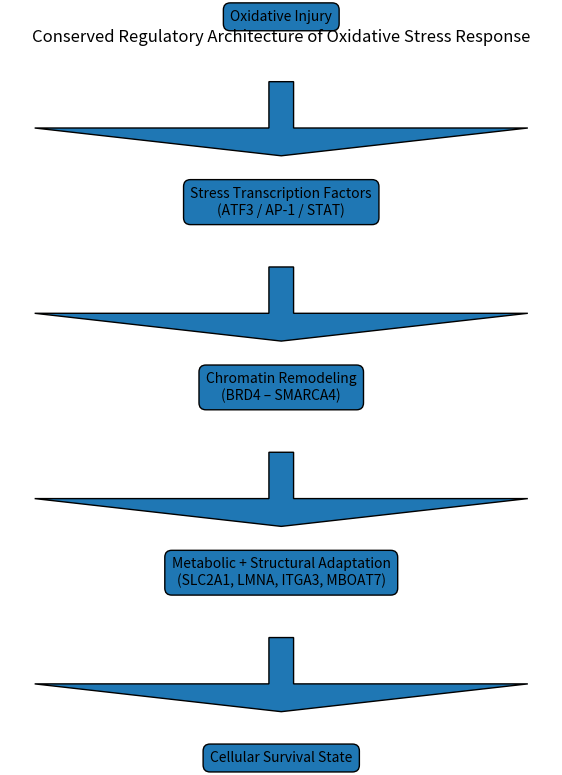

This chart was generated by the following Python code:
import matplotlib.pyplot as plt

plt.figure(figsize=(7,9))

steps = [
"Oxidative Injury",
"Stress Transcription Factors\n(ATF3 / AP-1 / STAT)",
"Chromatin Remodeling\n(BRD4 – SMARCA4)",
"Metabolic + Structural Adaptation\n(SLC2A1, LMNA, ITGA3, MBOAT7)",
"Cellular Survival State"
]

for i,step in enumerate(steps):
    plt.text(0.5,1-i*0.2,step,ha='center',va='center',
             bbox=dict(boxstyle="round,pad=0.5"))

for i in range(len(steps)-1):
    plt.arrow(0.5,1-i*0.2-0.07,0,-0.08,length_includes_head=True,
              head_width=0.02)

plt.axis('off')
plt.title("Conserved Regulatory Architecture of Oxidative Stress Response")
plt.savefig("Figure12_Mechanistic_Model.png",dpi=300,bbox_inches='tight')
print("Model figure created")
